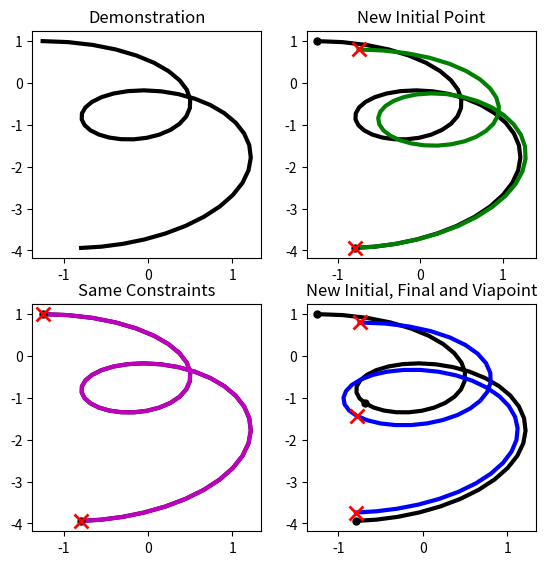
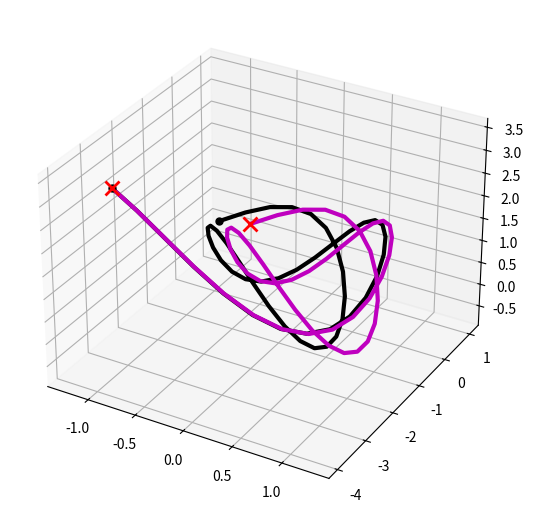

Reproduce these figures in Python, in order.
import numpy as np
import matplotlib.pyplot as plt

### LTE Psuedocode

## Given: Trajectory X, Constraints C
## Output: Deformed Trajectory X' which meets constraints

# 1. Generate L (Laplacian)
# 2. Transform X to Laplacian Coordinates (D = LX)
# 3. Apply Constraints P = [D; C]
# 4. Update Weights L' = [L; W]
# 5. Transform to Cartesian Coordinates X' = L' \ P

#note: C is broken down into constraints and indices corresponding to those constraints in code

fixed_weight = 1e9

def generate_laplacian(n_pts):
    L = 2.*np.diag(np.ones((n_pts,))) - np.diag(np.ones((n_pts-1,)),1) - np.diag(np.ones((n_pts-1,)),-1)
    L[0,1] = -2.
    L[-1,-2] = -2.
    L = L / 2.
    return L

def laplacian_transform(L, X):
    D = np.matmul(L, X)
    return D
    
def append_constraints(D, C, inds):
    for const in C:
        D = np.vstack((D, const.reshape((1, len(const))) * fixed_weight))
    return D

def append_weights(L, C, inds):
    n_pts = len(L)
    for i in inds:
        to_append = np.ones((1, n_pts))
        to_append[0, i] = fixed_weight
        L = np.vstack((L, to_append))
    return L
    
def cartesian_transform(new_L, P):
    new_traj, _, _, _ = np.linalg.lstsq(new_L, P, rcond=-1)
    return new_traj


def LTE(X, C=None, inds=[]):
    n_pts, n_dims = np.shape(X)
    L = generate_laplacian(n_pts)
    D = laplacian_transform(L, X)
    P = append_constraints(D, C, inds)
    new_L = append_weights(L, C, inds)
    new_X = cartesian_transform(new_L, P)
    return new_X

def main2D():
    # demonstration
    num_points = 50
    t = np.linspace(0, 10, num_points).reshape((num_points, 1))
    x_demo = np.sin(t) + 0.01 * t**2 - 0.05 * (t-5)**2
    y_demo = np.cos(t) - 0.01 * t - 0.03 * t**2
    
    traj = np.hstack((x_demo, y_demo))
    
    new_traj = LTE(traj, [np.array([x_demo[0], y_demo[0]]), np.array([x_demo[-1], y_demo[-1]])], [0, num_points-1])
    
    new_traj2 = LTE(traj, [np.array([x_demo[0]+0.5, y_demo[0]-0.2]), np.array([x_demo[-1], y_demo[-1]])], [0, num_points-1])
    
    new_traj3 = LTE(traj, [np.array([x_demo[0]+0.5, y_demo[0]-0.2]), np.array([x_demo[20]-0.1, y_demo[20]-0.3]), np.array([x_demo[-1], y_demo[-1]+0.2])], [0, 20, num_points-1])
    
    plt.rcParams['figure.figsize'] = (6.5, 6.5)
    fig, axs = plt.subplots(2, 2)
    axs[0][0].set_title('Demonstration')
    axs[1][0].set_title('Same Constraints')
    axs[0][1].set_title('New Initial Point')
    axs[1][1].set_title('New Initial, Final and Viapoint')
    axs[0][0].plot(traj[:, 0], traj[:, 1], 'k', lw=3)
    axs[1][0].plot(traj[:, 0], traj[:, 1], 'k', lw=3)
    axs[0][1].plot(traj[:, 0], traj[:, 1], 'k', lw=3)
    axs[1][1].plot(traj[:, 0], traj[:, 1], 'k', lw=3)
    
    axs[1][0].plot(new_traj[:, 0], new_traj[:, 1], 'm', lw=3)
    axs[1][0].plot(x_demo[0], y_demo[0], 'k.', ms=10)
    axs[1][0].plot(x_demo[-1], y_demo[-1], 'k.', ms=10)
    axs[1][0].plot(x_demo[0], y_demo[0], 'rx', ms=10, mew=2)
    axs[1][0].plot(x_demo[-1], y_demo[-1], 'rx', ms=10, mew=2)
    
    axs[0][1].plot(new_traj2[:, 0], new_traj2[:, 1], 'g', lw=3)
    axs[0][1].plot(x_demo[0], y_demo[0], 'k.', ms=10)
    axs[0][1].plot(x_demo[-1], y_demo[-1], 'k.', ms=10)
    axs[0][1].plot(x_demo[0]+0.5, y_demo[0]-0.2, 'rx', ms=10, mew=2)
    axs[0][1].plot(x_demo[-1], y_demo[-1], 'rx', ms=10, mew=2)
    
    axs[1][1].plot(new_traj3[:, 0], new_traj3[:, 1], 'b', lw=3)
    axs[1][1].plot(x_demo[0], y_demo[0], 'k.', ms=10)
    axs[1][1].plot(x_demo[20], y_demo[20], 'k.', ms=10)
    axs[1][1].plot(x_demo[-1], y_demo[-1], 'k.', ms=10)
    axs[1][1].plot(x_demo[0]+0.5, y_demo[0]-0.2, 'rx', ms=10, mew=2)
    axs[1][1].plot(x_demo[20]-0.1, y_demo[20]-0.3, 'rx', ms=10, mew=2)
    axs[1][1].plot(x_demo[-1], y_demo[-1]+0.2, 'rx', ms=10, mew=2)
    
    plt.show()
    
def main3D():
    # demonstration
    num_points = 50
    t = np.linspace(0, 10, num_points).reshape((num_points, 1))
    x_demo = np.sin(t) + 0.01 * t**2 - 0.05 * (t-5)**2
    y_demo = np.cos(t) - 0.01 * t - 0.03 * t**2
    z_demo = 2 * np.cos(t) * np.sin(t) - 0.01 * t**1.5 + 0.03 * t**2
    
    traj = np.hstack((x_demo, y_demo, z_demo))
    
    new_traj = LTE(traj, [np.array([x_demo[0] + 0.5, y_demo[0] - 0.5, z_demo[0] + 0.5]), np.array([x_demo[-1], y_demo[-1], z_demo[-1]])], [0, num_points-1])
    
    fig = plt.figure()
    ax = fig.add_subplot(1, 1, 1, projection='3d')
    ax.plot(x_demo, y_demo, z_demo, 'k', lw=3)
    ax.plot(new_traj[:, 0], new_traj[:, 1], new_traj[:, 2], 'm', lw=3)
    ax.plot(x_demo[0], y_demo[0], z_demo[0], 'k.', ms=10)
    ax.plot(x_demo[-1], y_demo[-1], z_demo[-1], 'k.', ms=10)
    ax.plot(new_traj[0, 0], new_traj[0, 1], new_traj[0, 2], 'rx', ms=10, mew=2)
    ax.plot(new_traj[-1, 0], new_traj[-1, 1], new_traj[-1, 2], 'rx', ms=10, mew=2)
    
    plt.show()

if __name__ == '__main__':
    main2D()
    main3D()